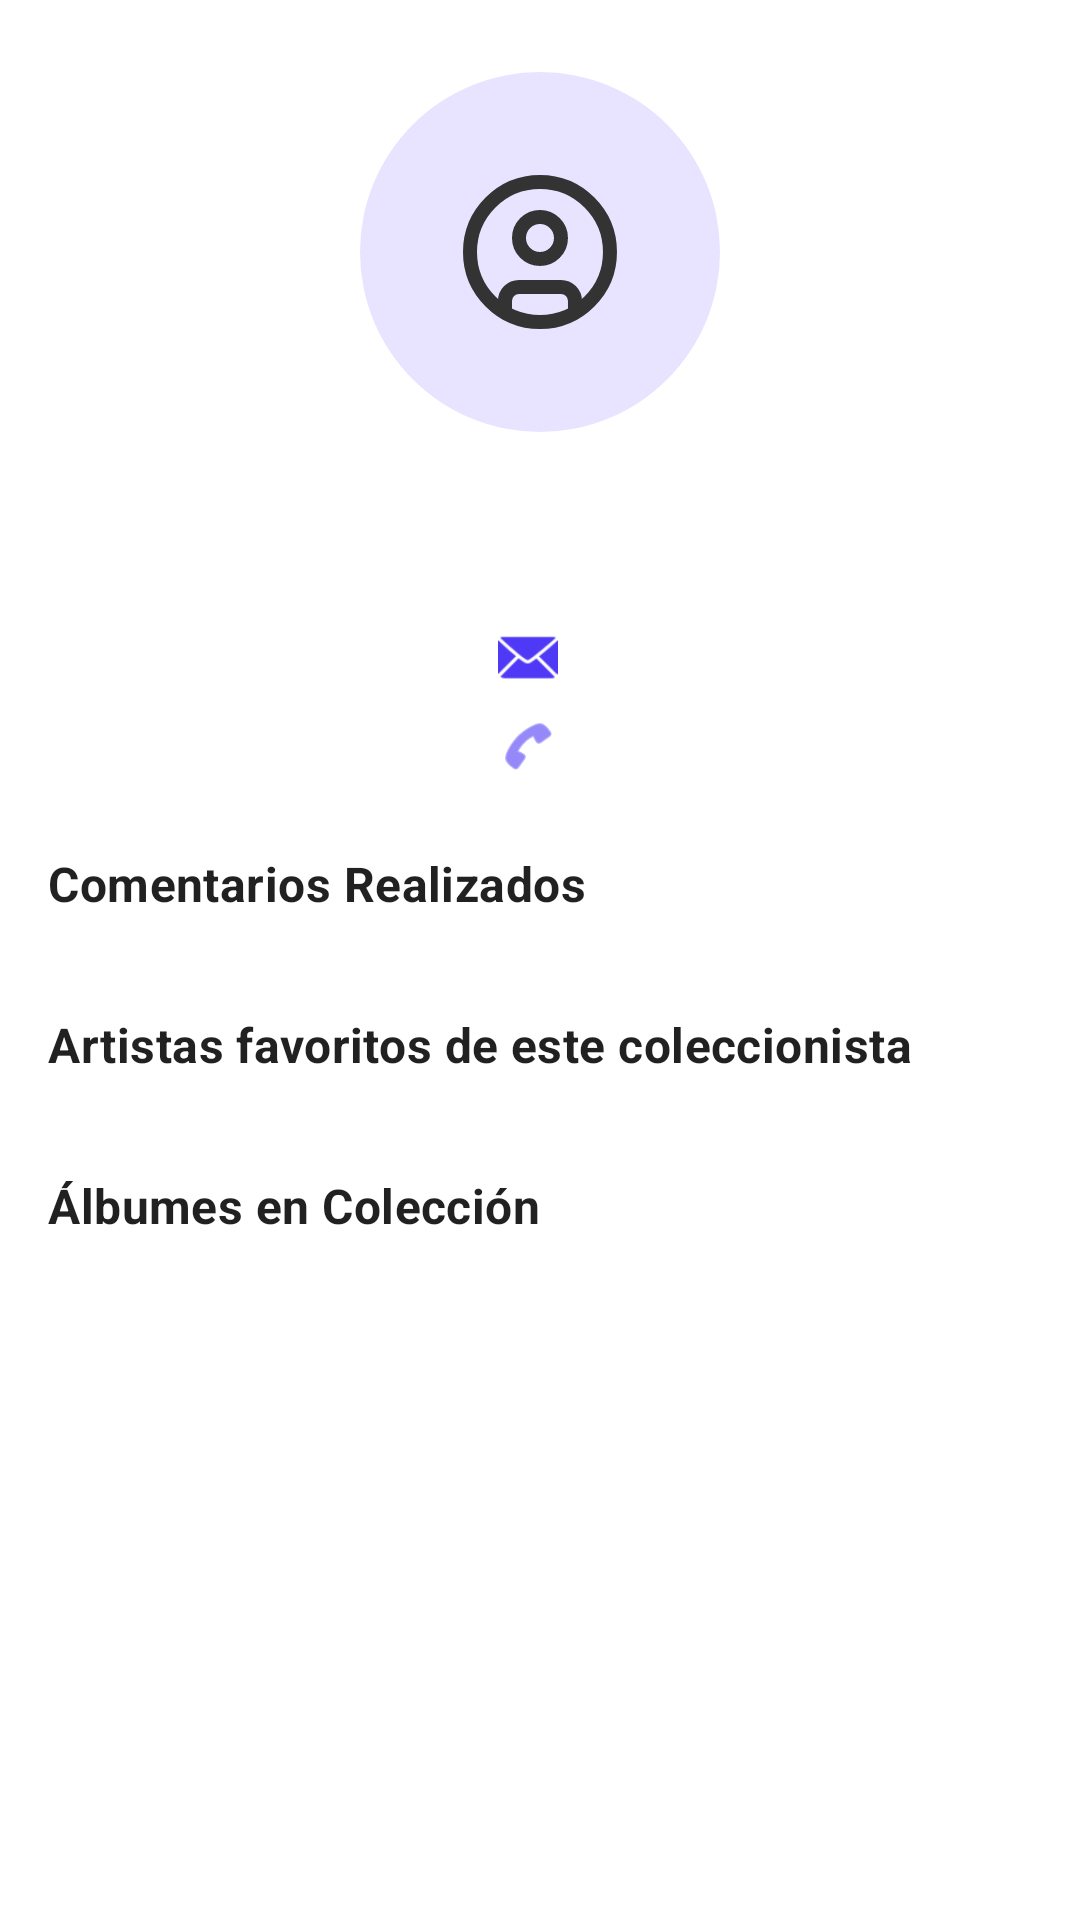

Android layout source for this screen:
<!-- AndroidManifest.xml: application theme Theme.Vinilos -->
<!-- res/layout/fragment_collector_detail.xml -->
<?xml version="1.0" encoding="utf-8"?>
<androidx.core.widget.NestedScrollView xmlns:android="http://schemas.android.com/apk/res/android"
    xmlns:app="http://schemas.android.com/apk/res-auto"
    xmlns:tools="http://schemas.android.com/tools"
    android:layout_width="match_parent"
    android:layout_height="match_parent">

    <androidx.constraintlayout.widget.ConstraintLayout
        android:layout_width="match_parent"
        android:layout_height="wrap_content"
        android:paddingBottom="16dp">

        <ImageView
            android:id="@+id/collector_image"
            android:layout_width="120dp"
            android:layout_height="120dp"
            android:layout_marginTop="24dp"
            android:scaleType="fitCenter"
            android:adjustViewBounds="true"
            android:contentDescription="@string/collector_image_description"
            android:background="@drawable/collector_image_background"
            android:padding="32dp"
            android:src="@drawable/ic_collectors"
            app:layout_constraintEnd_toEndOf="parent"
            app:layout_constraintStart_toStartOf="parent"
            app:layout_constraintTop_toTopOf="parent"
            tools:src="@drawable/ic_collectors" />

        <TextView
            android:id="@+id/collector_name"
            android:layout_width="0dp"
            android:layout_height="wrap_content"
            android:layout_marginStart="16dp"
            android:layout_marginTop="16dp"
            android:layout_marginEnd="16dp"
            android:textAppearance="?attr/textAppearanceHeadline5"
            android:textStyle="bold"
            android:gravity="center"
            app:layout_constraintEnd_toEndOf="parent"
            app:layout_constraintStart_toStartOf="parent"
            app:layout_constraintTop_toBottomOf="@id/collector_image"
            tools:text="Manolo Bellon" />

        <LinearLayout
            android:id="@+id/contact_info_container"
            android:layout_width="0dp"
            android:layout_height="wrap_content"
            android:layout_marginStart="16dp"
            android:layout_marginTop="16dp"
            android:layout_marginEnd="16dp"
            android:orientation="vertical"
            android:gravity="center"
            app:layout_constraintEnd_toEndOf="parent"
            app:layout_constraintStart_toStartOf="parent"
            app:layout_constraintTop_toBottomOf="@id/collector_name">

            <LinearLayout
                android:layout_width="wrap_content"
                android:layout_height="wrap_content"
                android:orientation="horizontal"
                android:gravity="center_vertical">

                <ImageView
                    android:layout_width="20dp"
                    android:layout_height="20dp"
                    android:src="@android:drawable/ic_dialog_email"
                    android:contentDescription="Email icon"
                    android:tint="?attr/colorPrimary"
                    android:layout_marginEnd="8dp"/>

                <TextView
                    android:id="@+id/collector_email"
                    android:layout_width="wrap_content"
                    android:layout_height="wrap_content"
                    android:textAppearance="?attr/textAppearanceBody1"
                    tools:text="manollo@caracol.com.co" />
            </LinearLayout>

            <LinearLayout
                android:layout_width="wrap_content"
                android:layout_height="wrap_content"
                android:layout_marginTop="8dp"
                android:orientation="horizontal"
                android:gravity="center_vertical">

                <ImageView
                    android:layout_width="20dp"
                    android:layout_height="20dp"
                    android:src="@android:drawable/ic_menu_call"
                    android:contentDescription="Phone icon"
                    android:tint="?attr/colorPrimary"
                    android:layout_marginEnd="8dp"/>

                <TextView
                    android:id="@+id/collector_phone"
                    android:layout_width="wrap_content"
                    android:layout_height="wrap_content"
                    android:textAppearance="?attr/textAppearanceBody1"
                    tools:text="3502457896" />
            </LinearLayout>

        </LinearLayout>

        <TextView
            android:id="@+id/comments_title"
            android:layout_width="wrap_content"
            android:layout_height="wrap_content"
            android:layout_marginStart="16dp"
            android:layout_marginTop="24dp"
            android:text="Comentarios Realizados"
            android:textAppearance="?attr/textAppearanceSubtitle1"
            android:textStyle="bold"
            app:layout_constraintStart_toStartOf="parent"
            app:layout_constraintTop_toBottomOf="@id/contact_info_container" />

        <androidx.recyclerview.widget.RecyclerView
            android:id="@+id/comments_recycler_view"
            android:layout_width="match_parent"
            android:layout_height="wrap_content"
            android:layout_marginTop="8dp"
            android:nestedScrollingEnabled="false"
            app:layout_constraintEnd_toEndOf="parent"
            app:layout_constraintStart_toStartOf="parent"
            app:layout_constraintTop_toBottomOf="@id/comments_title"
            tools:itemCount="2"
            tools:listitem="@layout/item_comment" />

        <TextView
            android:id="@+id/favorite_artists_title"
            android:layout_width="wrap_content"
            android:layout_height="wrap_content"
            android:layout_marginStart="16dp"
            android:layout_marginTop="24dp"
            android:text="@string/favorite_artists_title"
            android:textAppearance="?attr/textAppearanceSubtitle1"
            android:textStyle="bold"
            android:importantForAccessibility="no"
            app:layout_constraintStart_toStartOf="parent"
            app:layout_constraintTop_toBottomOf="@id/comments_recycler_view" />

        <androidx.recyclerview.widget.RecyclerView
            android:id="@+id/favorite_artists_recycler_view"
            android:layout_width="match_parent"
            android:layout_height="wrap_content"
            android:layout_marginTop="8dp"
            android:nestedScrollingEnabled="false"
            app:layout_constraintEnd_toEndOf="parent"
            app:layout_constraintStart_toStartOf="parent"
            app:layout_constraintTop_toBottomOf="@id/favorite_artists_title"
            tools:itemCount="2"
            tools:listitem="@layout/item_favorite_performer" />

        <TextView
            android:id="@+id/collector_albums_title"
            android:layout_width="wrap_content"
            android:layout_height="wrap_content"
            android:layout_marginStart="16dp"
            android:layout_marginTop="24dp"
            android:text="Álbumes en Colección"
            android:textAppearance="?attr/textAppearanceSubtitle1"
            android:textStyle="bold"
            app:layout_constraintStart_toStartOf="parent"
            app:layout_constraintTop_toBottomOf="@id/favorite_artists_recycler_view" />

        <androidx.recyclerview.widget.RecyclerView
            android:id="@+id/collector_albums_recycler_view"
            android:layout_width="match_parent"
            android:layout_height="wrap_content"
            android:layout_marginTop="8dp"
            android:nestedScrollingEnabled="false"
            app:layout_constraintEnd_toEndOf="parent"
            app:layout_constraintStart_toStartOf="parent"
            app:layout_constraintTop_toBottomOf="@id/collector_albums_title"
            tools:itemCount="1"
            tools:listitem="@layout/item_collector_album" />

        <ProgressBar
            android:id="@+id/progress_bar"
            android:layout_width="wrap_content"
            android:layout_height="wrap_content"
            android:visibility="gone"
            app:layout_constraintBottom_toBottomOf="parent"
            app:layout_constraintEnd_toEndOf="parent"
            app:layout_constraintStart_toStartOf="parent"
            app:layout_constraintTop_toTopOf="parent"
            tools:visibility="visible" />

    </androidx.constraintlayout.widget.ConstraintLayout>

</androidx.core.widget.NestedScrollView>
<!-- res/layout/item_comment.xml (included above) -->
<?xml version="1.0" encoding="utf-8"?>
<com.google.android.material.card.MaterialCardView xmlns:android="http://schemas.android.com/apk/res/android"
    xmlns:app="http://schemas.android.com/apk/res-auto"
    xmlns:tools="http://schemas.android.com/tools"
    android:layout_width="match_parent"
    android:layout_height="wrap_content"
    android:layout_marginHorizontal="16dp"
    android:layout_marginVertical="4dp"
    app:cardCornerRadius="4dp"
    app:cardElevation="2dp">

    <androidx.constraintlayout.widget.ConstraintLayout
        android:layout_width="match_parent"
        android:layout_height="wrap_content"
        android:padding="16dp">

        <TextView
            android:id="@+id/album_name_label"
            android:layout_width="0dp"
            android:layout_height="wrap_content"
            android:text="Álbum comentado"
            android:textAppearance="?attr/textAppearanceCaption"
            android:textColor="?android:attr/textColorSecondary"
            app:layout_constraintEnd_toEndOf="parent"
            app:layout_constraintStart_toStartOf="parent"
            app:layout_constraintTop_toTopOf="parent" />

        <RatingBar
            android:id="@+id/comment_rating"
            style="?android:attr/ratingBarStyleSmall"
            android:layout_width="wrap_content"
            android:layout_height="wrap_content"
            android:layout_marginTop="8dp"
            android:numStars="5"
            android:rating="5"
            android:stepSize="1"
            android:isIndicator="true"
            android:progressTint="#FFC107"
            android:secondaryProgressTint="#FFC107"
            app:layout_constraintStart_toStartOf="parent"
            app:layout_constraintTop_toBottomOf="@id/album_name_label"
            tools:rating="5" />

        <TextView
            android:id="@+id/comment_description"
            android:layout_width="0dp"
            android:layout_height="wrap_content"
            android:layout_marginTop="8dp"
            android:textAppearance="?attr/textAppearanceBody2"
            android:textColor="?android:attr/textColorPrimary"
            app:layout_constraintEnd_toEndOf="parent"
            app:layout_constraintStart_toStartOf="parent"
            app:layout_constraintTop_toBottomOf="@id/comment_rating"
            tools:text="The most relevant album of Ruben Blades" />

    </androidx.constraintlayout.widget.ConstraintLayout>

</com.google.android.material.card.MaterialCardView>
<!-- res/layout/item_favorite_performer.xml (included above) -->
<?xml version="1.0" encoding="utf-8"?>
<com.google.android.material.card.MaterialCardView xmlns:android="http://schemas.android.com/apk/res/android"
    xmlns:app="http://schemas.android.com/apk/res-auto"
    xmlns:tools="http://schemas.android.com/tools"
    android:layout_width="match_parent"
    android:layout_height="wrap_content"
    android:layout_margin="8dp"
    app:cardCornerRadius="12dp"
    app:cardElevation="2dp"
    android:clickable="true"
    android:focusable="true"
    android:foreground="?attr/selectableItemBackground">

    <LinearLayout
        android:layout_width="match_parent"
        android:layout_height="wrap_content"
        android:orientation="vertical"
        android:gravity="center"
        android:padding="16dp">

        <ImageView
            android:id="@+id/performer_image"
            android:layout_width="80dp"
            android:layout_height="80dp"
            android:scaleType="centerCrop"
            android:contentDescription="@string/artist_image_description"
            tools:src="@tools:sample/avatars" />

        <TextView
            android:id="@+id/performer_name"
            android:layout_width="match_parent"
            android:layout_height="wrap_content"
            android:layout_marginTop="12dp"
            android:textAppearance="?attr/textAppearanceBody2"
            android:textSize="13sp"
            android:maxLines="2"
            android:ellipsize="end"
            android:gravity="center"
            tools:text="Rubén Blades Bellido de" />

    </LinearLayout>

</com.google.android.material.card.MaterialCardView>
<!-- res/layout/item_collector_album.xml (included above) -->
<?xml version="1.0" encoding="utf-8"?>
<com.google.android.material.card.MaterialCardView xmlns:android="http://schemas.android.com/apk/res/android"
    xmlns:app="http://schemas.android.com/apk/res-auto"
    xmlns:tools="http://schemas.android.com/tools"
    android:layout_width="match_parent"
    android:layout_height="wrap_content"
    android:layout_margin="8dp"
    app:cardCornerRadius="12dp"
    app:cardElevation="2dp"
    android:clickable="true"
    android:focusable="true"
    android:foreground="?attr/selectableItemBackground">

    <LinearLayout
        android:layout_width="match_parent"
        android:layout_height="wrap_content"
        android:orientation="vertical"
        android:padding="12dp">

        <LinearLayout
            android:layout_width="match_parent"
            android:layout_height="wrap_content"
            android:orientation="horizontal">

            <ImageView
                android:id="@+id/album_cover"
                android:layout_width="75dp"
                android:layout_height="75dp"
                android:scaleType="centerCrop"
                android:background="#E0E0E0"
                android:contentDescription="@string/album_cover_description"
                tools:src="@tools:sample/avatars" />

            <LinearLayout
                android:layout_width="0dp"
                android:layout_height="wrap_content"
                android:layout_weight="1"
                android:layout_marginStart="12dp"
                android:orientation="vertical"
                android:gravity="center_vertical"
                android:layout_gravity="center_vertical">

                <TextView
                    android:id="@+id/album_name"
                    android:layout_width="match_parent"
                    android:layout_height="wrap_content"
                    android:textAppearance="?attr/textAppearanceSubtitle1"
                    android:textStyle="bold"
                    android:maxLines="1"
                    android:ellipsize="end"
                    android:textSize="15sp"
                    tools:text="Poeta del pueblo" />

                <TextView
                    android:id="@+id/album_price"
                    android:layout_width="wrap_content"
                    android:layout_height="wrap_content"
                    android:layout_marginTop="4dp"
                    android:textAppearance="?attr/textAppearanceBody2"
                    android:textColor="#4CAF50"
                    android:textStyle="bold"
                    android:textSize="15sp"
                    tools:text="$ 35" />

                <TextView
                    android:id="@+id/album_status"
                    android:layout_width="wrap_content"
                    android:layout_height="wrap_content"
                    android:layout_marginTop="4dp"
                    android:textSize="12sp"
                    android:textStyle="bold"
                    android:textColor="?attr/colorPrimary"
                    android:textAllCaps="false"
                    tools:text="Activo" />

            </LinearLayout>

        </LinearLayout>

    </LinearLayout>

</com.google.android.material.card.MaterialCardView>
<!-- resources referenced by this layout -->
<resources>
  <!-- drawable collector_image_background (drawable) -->
  <?xml version="1.0" encoding="utf-8"?>
  <shape xmlns:android="http://schemas.android.com/apk/res/android"
      android:shape="oval">
      <solid android:color="@color/collector_image_background" />
  </shape>
  <!-- drawable ic_collectors (drawable) -->
  <vector xmlns:android="http://schemas.android.com/apk/res/android"
      android:width="24dp"
      android:height="24dp"
      android:viewportWidth="24"
      android:viewportHeight="24">
      <path
          android:pathData="M11.998,21.995C17.519,21.995 21.995,17.519 21.995,11.998C21.995,6.476 17.519,2 11.998,2C6.476,2 2,6.476 2,11.998C2,17.519 6.476,21.995 11.998,21.995Z"
          android:strokeWidth="2"
          android:strokeColor="@color/icon_unselected"
          android:fillColor="@android:color/transparent"
          android:strokeLineCap="round"
          android:strokeLineJoin="round"/>
      <path
          android:pathData="M11.998,12.997C13.654,12.997 14.997,11.654 14.997,9.998C14.997,8.341 13.654,6.999 11.998,6.999C10.341,6.999 8.998,8.341 8.998,9.998C8.998,11.654 10.341,12.997 11.998,12.997Z"
          android:strokeWidth="2"
          android:strokeColor="@color/icon_unselected"
          android:fillColor="@android:color/transparent"
          android:strokeLineCap="round"
          android:strokeLineJoin="round"/>
      <path
          android:pathData="M6.999,20.658V18.996C6.999,18.466 7.209,17.957 7.584,17.582C7.959,17.207 8.468,16.997 8.998,16.997H14.997C15.527,16.997 16.036,17.207 16.411,17.582C16.786,17.957 16.997,18.466 16.997,18.996V20.658"
          android:strokeWidth="2"
          android:strokeColor="@color/icon_unselected"
          android:fillColor="@android:color/transparent"
          android:strokeLineCap="round"
          android:strokeLineJoin="round"/>
  </vector>
  <string name="album_cover_description">Portada del álbum</string>
  <string name="artist_image_description">Imagen del artista</string>
  <string name="collector_image_description">Imagen del coleccionista</string>
  <string name="favorite_artists_title">Artistas favoritos de este coleccionista</string>
  <style name="Theme.Vinilos" parent="Theme.MaterialComponents.DayNight.NoActionBar">
          <item name="colorPrimary">@color/primary</item>
          <item name="colorPrimaryVariant">@color/primary_dark</item>
          <item name="colorOnPrimary">@color/white</item>
          <item name="colorSecondary">@color/primary</item>
          <item name="colorSecondaryVariant">@color/primary_dark</item>
          <item name="colorOnSecondary">@color/white</item>
          <item name="android:statusBarColor" tools:targetApi="l">@color/primary</item>
      </style>
  <color name="collector_image_background">#E8E4FF</color>
  <color name="icon_unselected">#333333</color>
  <color name="primary">#4F39F6</color>
  <color name="primary_dark">#3D2BC4</color>
  <color name="white">#FFFFFFFF</color>
</resources>
